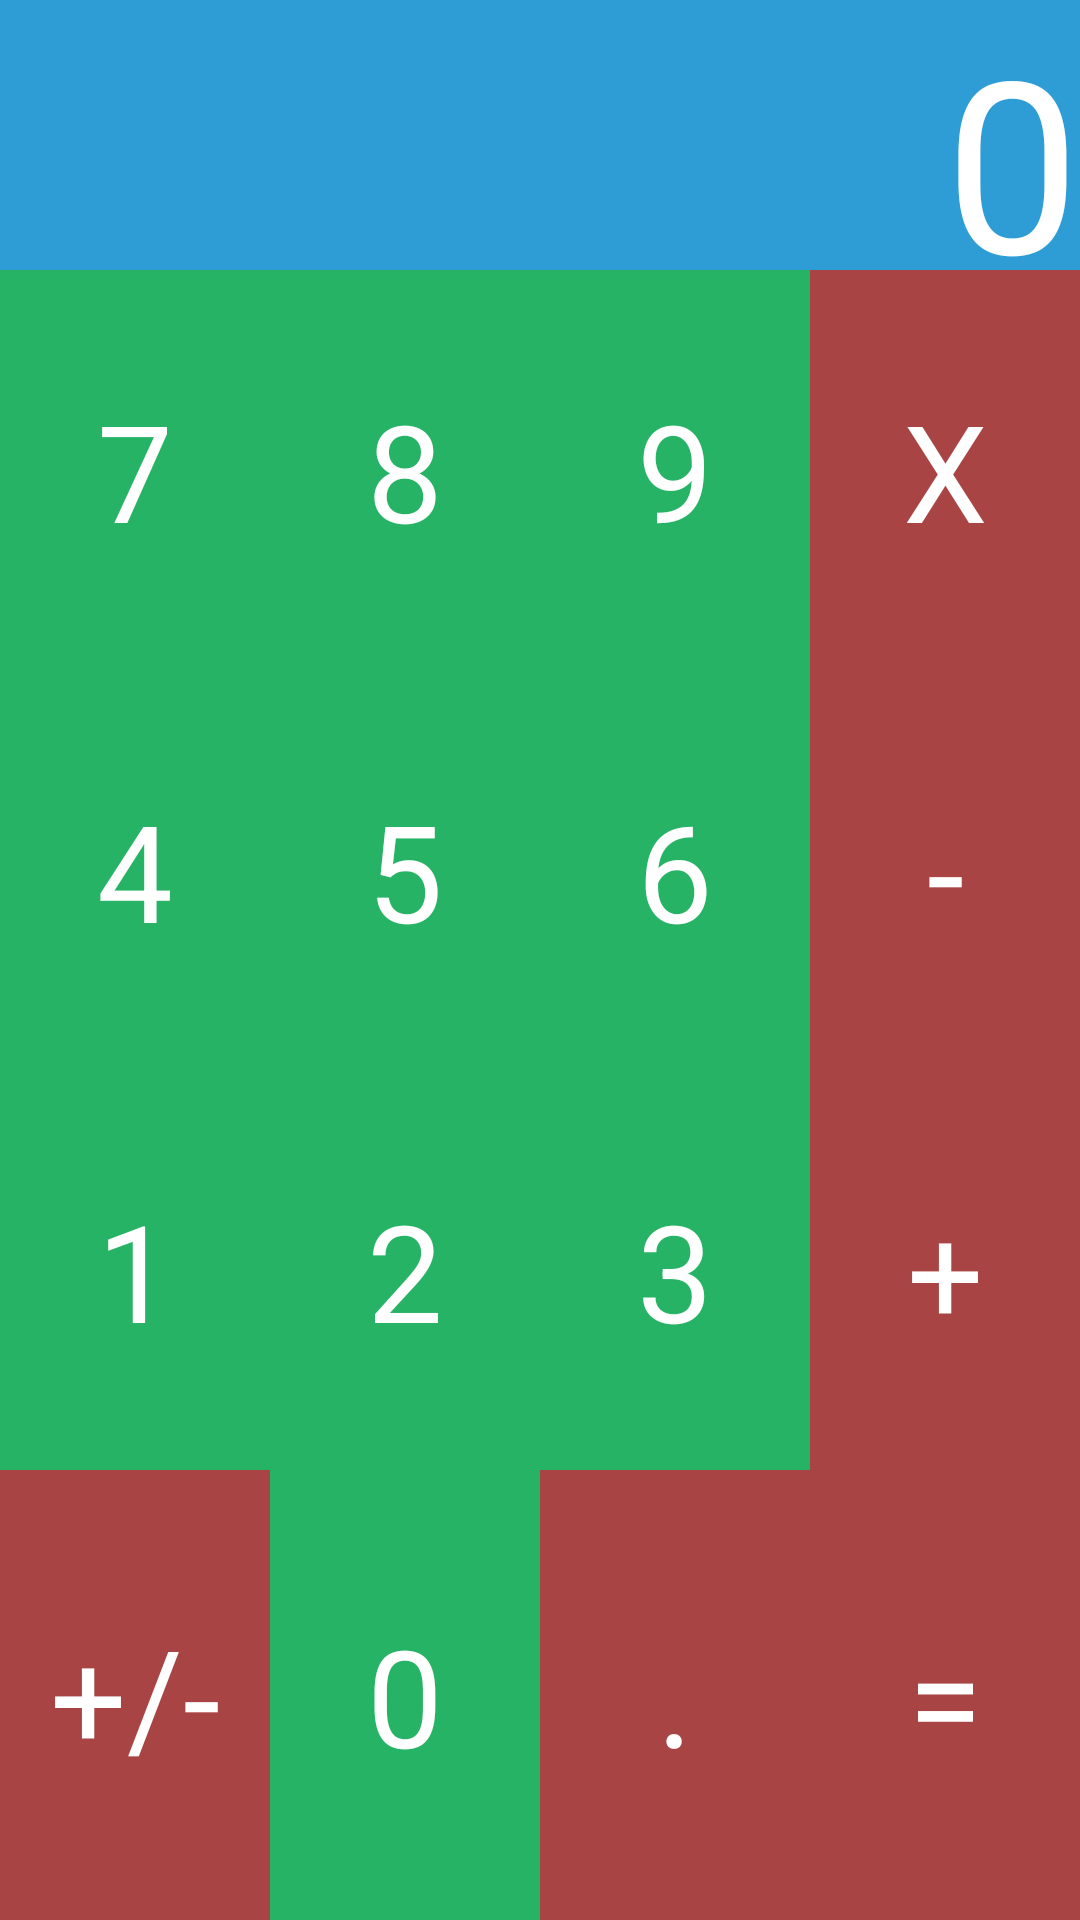

Reconstruct the res/layout file that produces this screen, plus the resources it refers to.
<!-- AndroidManifest.xml: application theme Theme.FirstMyApp -->
<!-- res/layout/calcurator_layout.xml -->
<?xml version="1.0" encoding="utf-8"?>
<LinearLayout xmlns:android="http://schemas.android.com/apk/res/android"
    android:layout_width="match_parent"
    android:layout_height="match_parent"
    android:orientation="vertical"
    android:weightSum="4">

    
    <LinearLayout
        android:layout_width="match_parent"
        android:layout_height="wrap_content"
        android:background="#2F9DD5"
        android:layout_weight="1">

        <TextView
            android:layout_width="match_parent"
            android:layout_height="match_parent"
            android:gravity="center|right"
            android:text="0"
            android:textColor="@color/white"
            android:textSize="80dp"/>

    </LinearLayout>

    <LinearLayout
        android:layout_width="match_parent"
        android:layout_height="150dp"
        android:orientation="horizontal"
        android:layout_weight="1">

        <TextView
            android:layout_width="match_parent"
            android:layout_height="match_parent"
            android:background="#27B366"
            android:layout_weight="1"
            android:text="7"
            android:textSize="45dp"
            android:gravity="center"
            android:textColor="@color/white"/>

        <TextView
            android:layout_width="match_parent"
            android:layout_height="match_parent"
            android:background="#27B366"
            android:layout_weight="1"
            android:text="8"
            android:textSize="45dp"
            android:gravity="center"
            android:textColor="@color/white"/>

        <TextView
            android:layout_width="match_parent"
            android:layout_height="match_parent"
            android:background="#27B366"
            android:layout_weight="1"
            android:text="9"
            android:textSize="45dp"
            android:gravity="center"
            android:textColor="@color/white"/>

        <TextView
            android:layout_width="match_parent"
            android:layout_height="match_parent"
            android:background="#A84444"
            android:layout_weight="1"
            android:text="X"
            android:textSize="45dp"
            android:gravity="center"
            android:textColor="@color/white"/>

    </LinearLayout>

    <LinearLayout
        android:layout_width="match_parent"
        android:layout_height="150dp"
        android:orientation="horizontal"
        android:layout_weight="1">

        <TextView
            android:layout_width="match_parent"
            android:layout_height="match_parent"
            android:background="#27B366"
            android:layout_weight="1"
            android:text="4"
            android:textSize="45dp"
            android:gravity="center"
            android:textColor="@color/white"/>

        <TextView
            android:layout_width="match_parent"
            android:layout_height="match_parent"
            android:background="#27B366"
            android:layout_weight="1"
            android:text="5"
            android:textSize="45dp"
            android:gravity="center"
            android:textColor="@color/white"/>

        <TextView
            android:layout_width="match_parent"
            android:layout_height="match_parent"
            android:background="#27B366"
            android:layout_weight="1"
            android:text="6"
            android:textSize="45dp"
            android:gravity="center"
            android:textColor="@color/white"/>

        <TextView
            android:layout_width="match_parent"
            android:layout_height="match_parent"
            android:background="#A84444"
            android:layout_weight="1"
            android:text="-"
            android:textSize="45dp"
            android:gravity="center"
            android:textColor="@color/white"/>

    </LinearLayout>

    <LinearLayout
        android:layout_width="match_parent"
        android:layout_height="150dp"
        android:orientation="horizontal"
        android:layout_weight="1">

        <TextView
            android:layout_width="match_parent"
            android:layout_height="match_parent"
            android:background="#27B366"
            android:layout_weight="1"
            android:text="1"
            android:textSize="45dp"
            android:gravity="center"
            android:textColor="@color/white"/>

        <TextView
            android:layout_width="match_parent"
            android:layout_height="match_parent"
            android:background="#27B366"
            android:layout_weight="1"
            android:text="2"
            android:textSize="45dp"
            android:gravity="center"
            android:textColor="@color/white"/>

        <TextView
            android:layout_width="match_parent"
            android:layout_height="match_parent"
            android:background="#27B366"
            android:layout_weight="1"
            android:text="3"
            android:textSize="45dp"
            android:gravity="center"
            android:textColor="@color/white"/>

        <TextView
            android:layout_width="match_parent"
            android:layout_height="match_parent"
            android:background="#A84444"
            android:layout_weight="1"
            android:text="+"
            android:textSize="45dp"
            android:gravity="center"
            android:textColor="@color/white"/>

    </LinearLayout>

    <LinearLayout
        android:layout_width="match_parent"
        android:layout_height="150dp"
        android:orientation="horizontal"
        android:layout_weight="1">

        <TextView
            android:layout_width="match_parent"
            android:layout_height="match_parent"
            android:background="#A84444"
            android:layout_weight="1"
            android:text="+/-"
            android:textSize="45dp"
            android:gravity="center"
            android:textColor="@color/white"/>

        <TextView
            android:layout_width="match_parent"
            android:layout_height="match_parent"
            android:background="#27B366"
            android:layout_weight="1"
            android:text="0"
            android:textSize="45dp"
            android:gravity="center"
            android:textColor="@color/white"/>

        <TextView
            android:layout_width="match_parent"
            android:layout_height="match_parent"
            android:background="#A84444"
            android:layout_weight="1"
            android:text="."
            android:textSize="45dp"
            android:gravity="center"
            android:textColor="@color/white"/>

        <TextView
            android:layout_width="match_parent"
            android:layout_height="match_parent"
            android:background="#A84444"
            android:layout_weight="1"
            android:text="="
            android:textSize="45dp"
            android:gravity="center"
            android:textColor="@color/white"/>

    </LinearLayout>

</LinearLayout>
<!-- resources referenced by this layout -->
<resources>
  <style name="Theme.FirstMyApp" parent="Theme.MaterialComponents.DayNight.DarkActionBar">
          
          <item name="colorPrimary">@color/purple_500</item>
          <item name="colorPrimaryVariant">@color/purple_700</item>
          <item name="colorOnPrimary">@color/white</item>
          
          <item name="colorSecondary">@color/teal_200</item>
          <item name="colorSecondaryVariant">@color/teal_700</item>
          <item name="colorOnSecondary">@color/black</item>
          
          <item name="android:statusBarColor" tools:targetApi="l">?attr/colorPrimaryVariant</item>
          
      </style>
  <!-- not gathered from this repository: default colours our renderer supplied (Android Studio template values) -->
  <color name="purple_500">#FF6200EE</color>
  <color name="purple_700">#FF3700B3</color>
  <color name="teal_200">#FF03DAC5</color>
  <color name="teal_700">#FF018786</color>
  <color name="black">#FF000000</color>
  <color name="white">#FFFFFFFF</color>
</resources>
